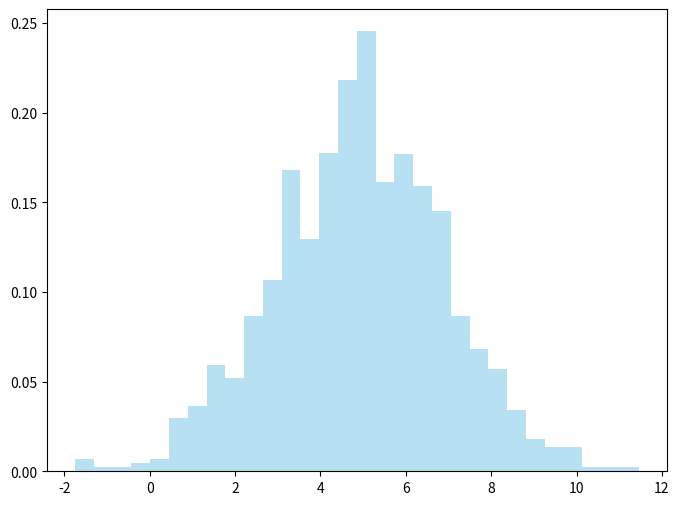

Source code (Python): (Note: this script raises an exception after producing the figure.)
# Weekly task 8 
# Write a program called plottask.py that displays:
# a histogram of a normal distrubtion of a 1000 value with a mean of 5 and standard deviation of 2,
# and a plot of the function h(x)=x3 in the range 0-10
# on the set of axes

# include legends if possible

# copy the .png file into the repository


import numpy as np
import matplotlib.pyplot as plt

# Generate 1000 random values from a normal distribution with mean 5 and standard deviation 2
data = np.random.normal(loc=5, scale=2, size=1000)

# Create an array of x values for the function h(x) = x^3
x_values = np.linspace(0, 10, 400)

# Compute the y values for h(x) = x^3
y_values = x_values ** 3

# Create the plot
fig, ax = plt.subplots(figsize=(8, 6))  # Set the size of the figure

# Plot the histogram of the normal distribution
ax.hist(data, bins=30, density=True, alpha=0.6, color='skyblue', label='Normal Distribution')

# Plot the function h(x) = x^3
ax.plot(x_values, y_values, color='darkred', lw=2, label=r'$h(x) = x^3$', linestyle='-', linewidth=2)

# Add a grid for better visibility
ax.grid(True, which='both', linestyle='--', linewidth=0.5, alpha=0.7)

# Set the title and labels with enhanced styling
ax.set_title('Histogram of Normal Distribution and $h(x) = x^3$', fontsize=16, fontweight='bold')
ax.set_xlabel('X', fontsize=14)
ax.set_ylabel('Density / Value', fontsize=14)

# Customize the legend
ax.legend(loc='upper left', fontsize=12, frameon=False)

# Save the plot as a .png file in a repository or directory
plt.savefig('plot_image.png', format='png', dpi=300)  # Save with high resolution (300 DPI)

# Show the plot
plt.show()


# updated code - getting TYPE ERROR 
